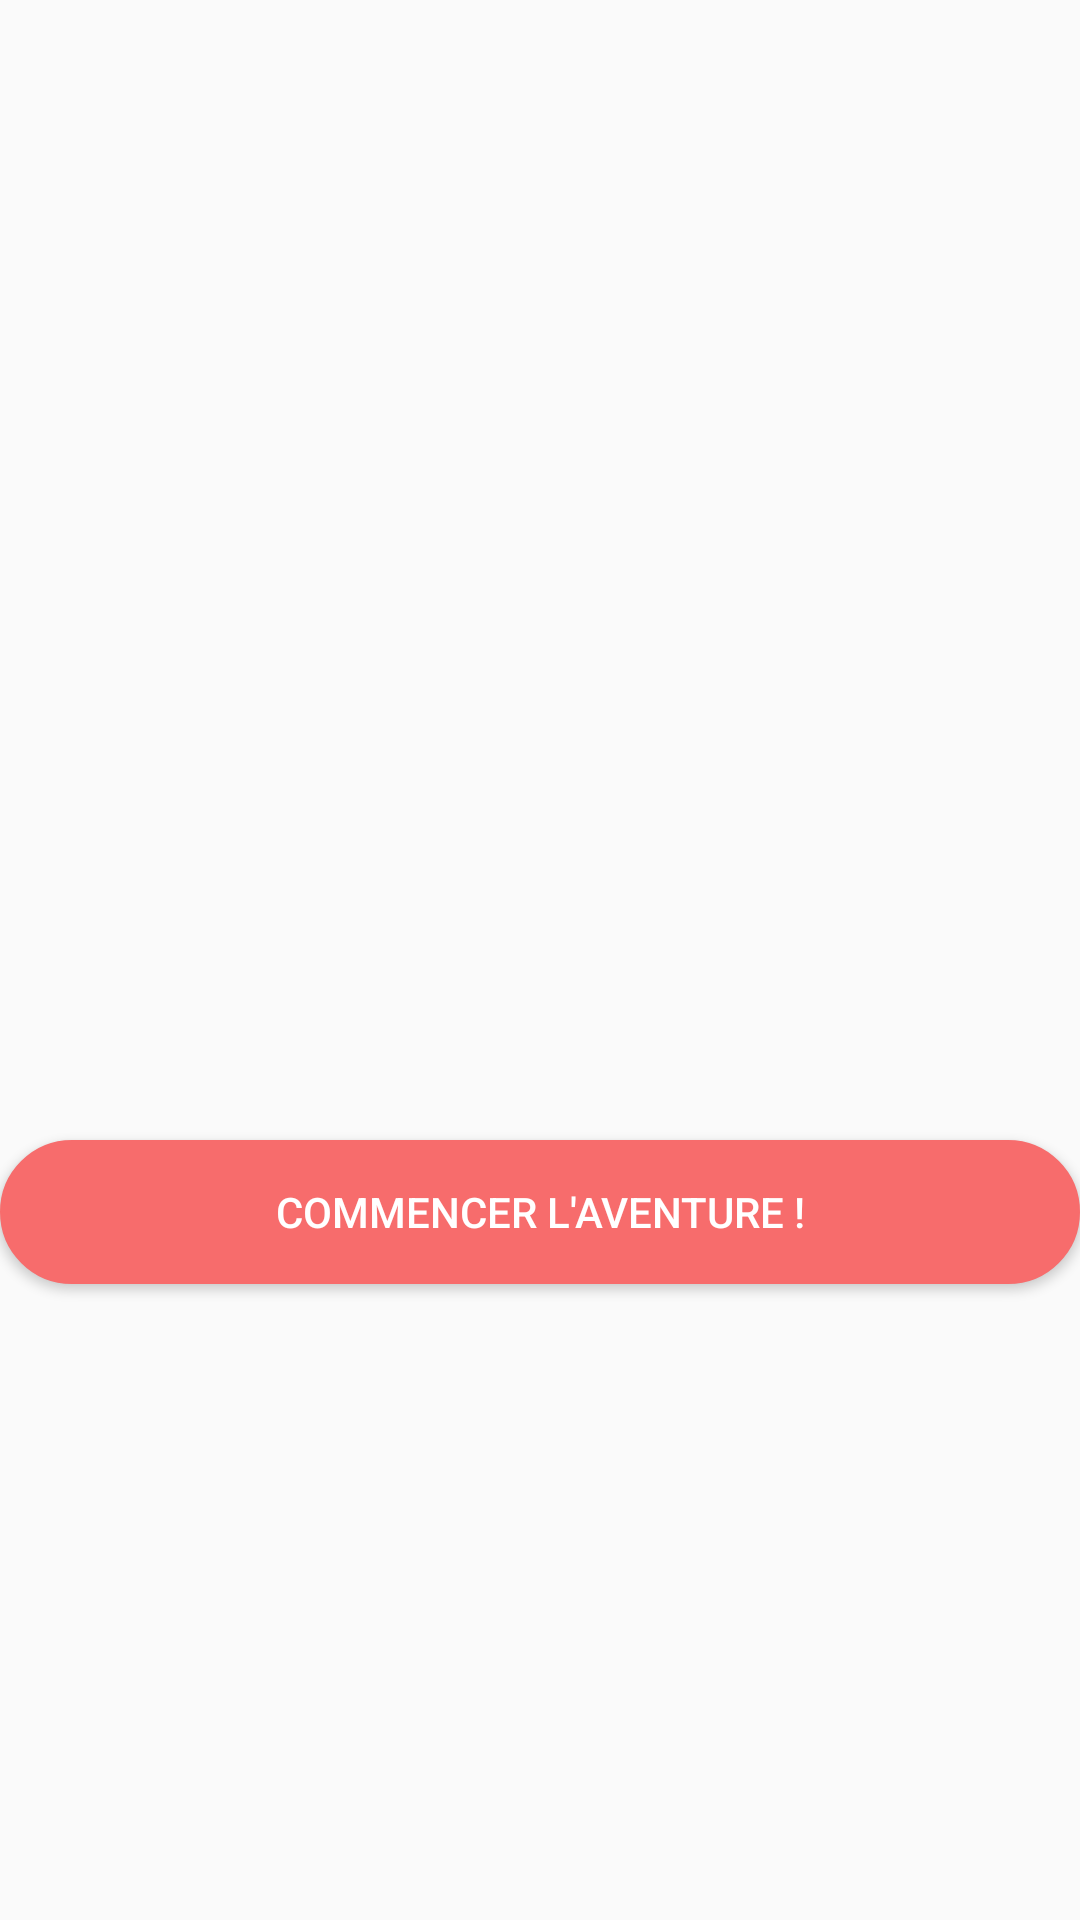

Write the Android layout XML for this screen, with the resource values it uses.
<!-- AndroidManifest.xml: application theme AppTheme -->
<!-- res/layout/activity_start_aventure_description.xml -->
<?xml version="1.0" encoding="utf-8"?>
<android.support.constraint.ConstraintLayout xmlns:android="http://schemas.android.com/apk/res/android"
    xmlns:app="http://schemas.android.com/apk/res-auto"
    xmlns:tools="http://schemas.android.com/tools"
    android:layout_width="match_parent"
    android:layout_height="match_parent"
    tools:context=".activity.StartAdventureDescription">

    <Button
        android:id="@+id/btStartAdventure"
        android:layout_width="0dp"
        android:layout_height="wrap_content"
        android:layout_marginTop="160dp"
        android:background="@drawable/oval"
        android:text="@string/commencer_l_aventure"
        android:textColor="#FFFFFF"
        app:layout_constraintEnd_toEndOf="parent"
        app:layout_constraintHorizontal_bias="0.496"
        app:layout_constraintStart_toStartOf="parent"
        app:layout_constraintTop_toBottomOf="@+id/tvDescriptionAdv" />

    <ImageView
        android:id="@+id/ivAdventure"
        android:layout_width="0dp"
        android:layout_height="118dp"
        android:contentDescription="@string/todo"
        android:scaleType="center"
        app:layout_constraintEnd_toEndOf="parent"
        app:layout_constraintStart_toStartOf="parent"
        app:layout_constraintTop_toTopOf="parent"
        tools:src="@tools:sample/backgrounds/scenic" />

    <TextView
        android:id="@+id/tvTitleAdv"
        android:layout_width="194dp"
        android:layout_height="0dp"
        android:layout_marginTop="32dp"
        android:gravity="center"
        app:layout_constraintEnd_toEndOf="parent"
        app:layout_constraintStart_toStartOf="parent"
        app:layout_constraintTop_toBottomOf="@+id/ivAdventure"
        tools:text="title" />

    <TextView
        android:id="@+id/tvDescriptionAdv"
        android:layout_width="0dp"
        android:layout_height="wrap_content"
        android:layout_marginStart="8dp"
        android:layout_marginLeft="8dp"
        android:layout_marginTop="32dp"
        android:layout_marginEnd="8dp"
        android:layout_marginRight="8dp"
        android:gravity="center"
        app:layout_constraintEnd_toEndOf="parent"
        app:layout_constraintStart_toStartOf="parent"
        app:layout_constraintTop_toBottomOf="@+id/tvTitleAdv"
        tools:text="description" />
</android.support.constraint.ConstraintLayout>
<!-- resources referenced by this layout -->
<resources>
  <!-- drawable oval (drawable) -->
  <?xml version="1.0" encoding="utf-8"?>
  <shape xmlns:android="http://schemas.android.com/apk/res/android">
      <corners android:radius="50dp" />
      <stroke android:color="#F76C6C" android:width="25dp"  />
      <solid android:color="#F76C6C" />
  </shape>
  <string name="commencer_l_aventure">commencer l\'aventure !</string>
  <string name="todo">TODO</string>
  <style name="AppTheme" parent="Theme.AppCompat.Light.DarkActionBar">
          
          <item name="colorPrimary">@color/colorPrimary</item>
          <item name="colorPrimaryDark">@color/colorPrimaryDark</item>
          <item name="colorAccent">@color/colorAccent</item>
          <item name="windowNoTitle">true</item>
          <item name="windowActionBar">true</item>
      </style>
  <color name="colorPrimary">#008577</color>
  <color name="colorPrimaryDark">#525554</color>
  <color name="colorAccent">#D81B60</color>
</resources>
